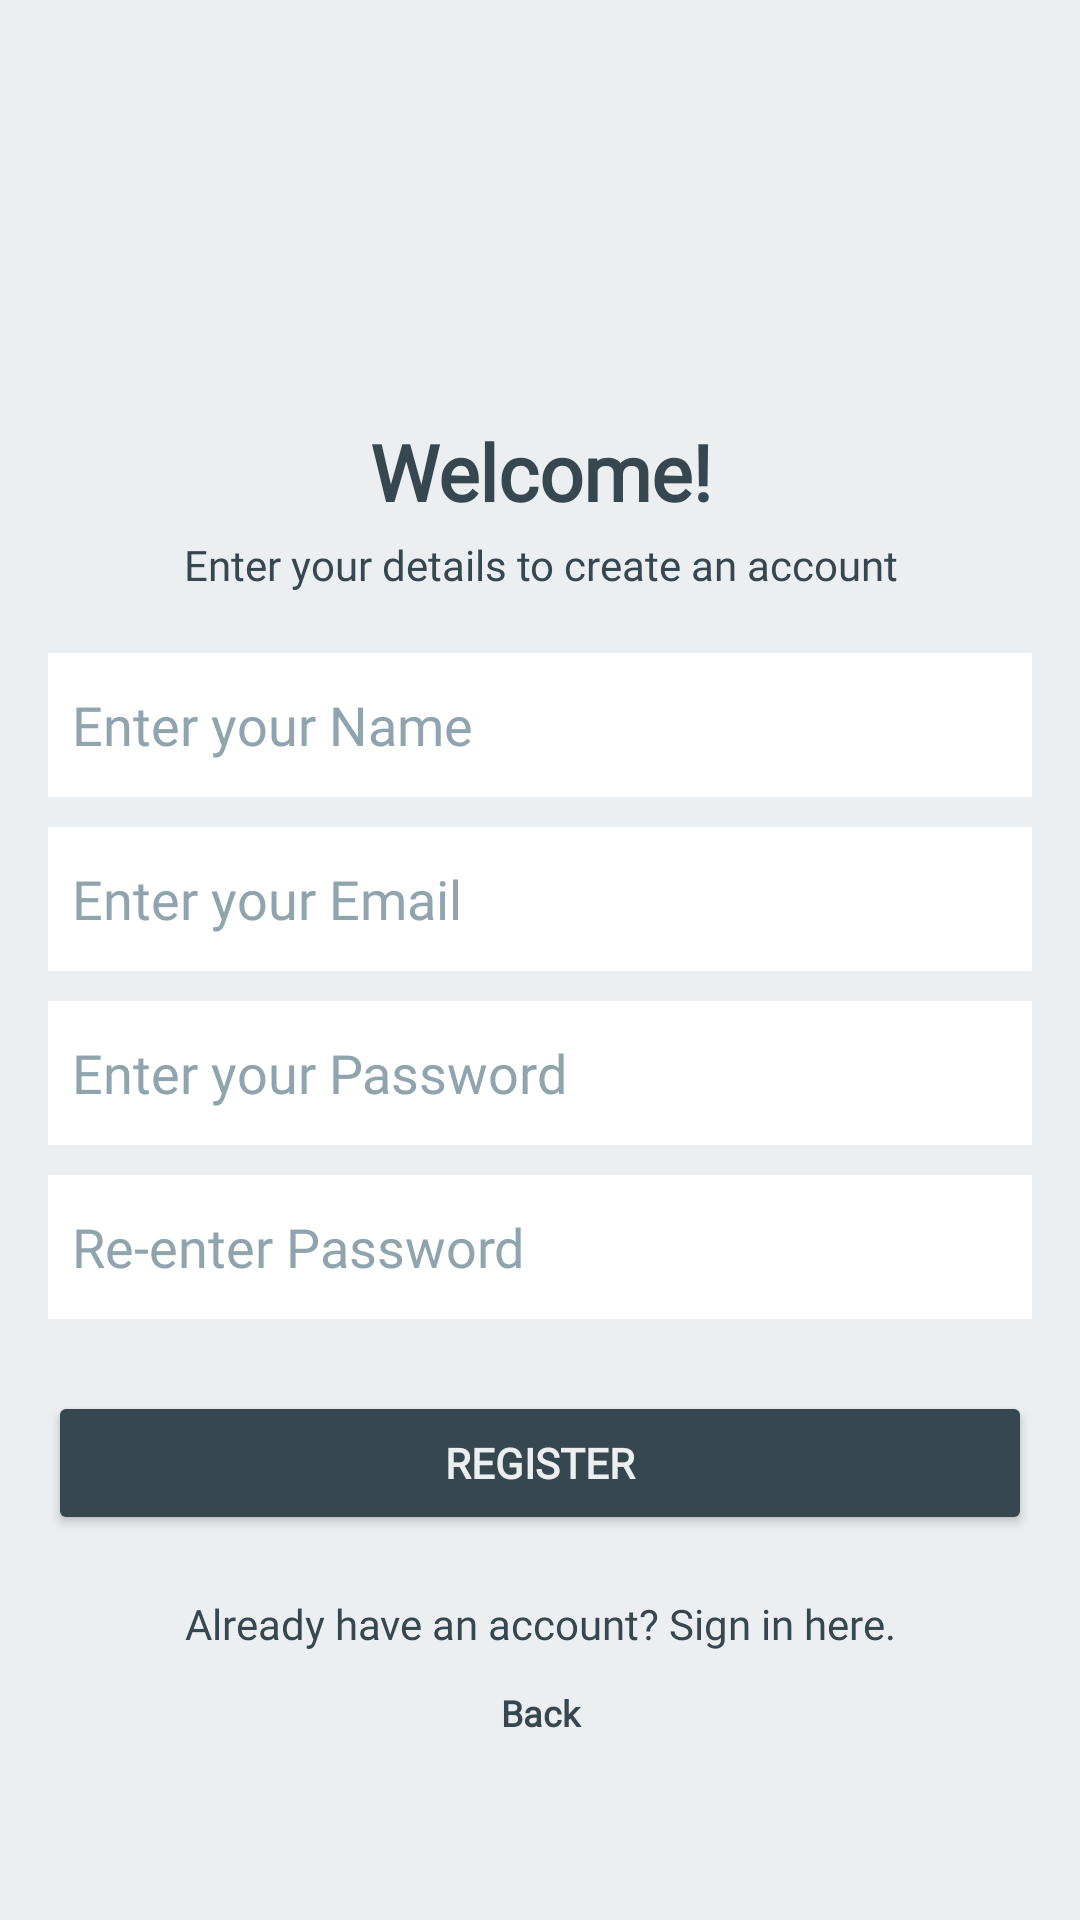

Here is an Android app screen rendered from its layout file. Give the layout XML and the strings, colors and styles it references.
<!-- AndroidManifest.xml: application theme Theme.NoaAndroid -->
<!-- res/layout/register_layout.xml -->
<?xml version="1.0" encoding="utf-8"?>
<LinearLayout xmlns:android="http://schemas.android.com/apk/res/android"
    xmlns:app="http://schemas.android.com/apk/res-auto"
    android:layout_width="match_parent"
    android:layout_height="match_parent"
    android:orientation="vertical"
    android:background="#ECEFF1"
    android:padding="16dp">

    <LinearLayout
        android:layout_width="match_parent"
        android:layout_height="0dp"
        android:layout_weight="1"
        android:orientation="vertical"
        android:gravity="bottom|center_horizontal">

        <TextView
            android:id="@+id/tv_welcome"
            android:layout_width="wrap_content"
            android:layout_height="wrap_content"
            android:text="Welcome!"
            android:textSize="26sp"
            android:textStyle="bold"
            android:textColor="#37474F"
            android:gravity="center"
            android:fontFamily="@font/outfit_regular"/>

        <TextView
            android:id="@+id/tv_subtitle"
            android:layout_width="wrap_content"
            android:layout_height="wrap_content"
            android:layout_marginTop="4dp"
            android:text="Enter your details to create an account"
            android:textSize="14sp"
            android:textColor="#37474F"
            android:gravity="center"
            android:fontFamily="@font/outfit_regular"/>
    </LinearLayout>

    <LinearLayout
        android:layout_width="match_parent"
        android:layout_height="wrap_content"
        android:orientation="vertical"
        android:gravity="bottom">

        <EditText
            android:id="@+id/et_name_register"
            android:layout_width="match_parent"
            android:layout_height="48dp"
            android:layout_marginTop="20dp"
            android:hint="Enter your Name"
            android:inputType="textPersonName"
            android:padding="8dp"
            android:background="#FFFFFF"
            android:textColor="#37474F"
            android:textColorHint="#90A4AE"
            android:fontFamily="@font/outfit_regular"/>

        <EditText
            android:id="@+id/et_email_register"
            android:layout_width="match_parent"
            android:layout_height="48dp"
            android:layout_marginTop="10dp"
            android:hint="Enter your Email"
            android:inputType="textEmailAddress"
            android:padding="8dp"
            android:background="#FFFFFF"
            android:textColor="#37474F"
            android:textColorHint="#90A4AE"
            android:fontFamily="@font/outfit_regular"/>

        <EditText
            android:id="@+id/et_password_register"
            android:layout_width="match_parent"
            android:layout_height="48dp"
            android:layout_marginTop="10dp"
            android:hint="Enter your Password"
            android:inputType="textPassword"
            android:padding="8dp"
            android:background="#FFFFFF"
            android:textColor="#37474F"
            android:textColorHint="#90A4AE"
            android:fontFamily="@font/outfit_regular"/>

        <EditText
            android:id="@+id/et_rePassword_register"
            android:layout_width="match_parent"
            android:layout_height="48dp"
            android:layout_marginTop="10dp"
            android:hint="Re-enter Password"
            android:inputType="textPassword"
            android:padding="8dp"
            android:background="#FFFFFF"
            android:textColor="#37474F"
            android:textColorHint="#90A4AE"
            android:fontFamily="@font/outfit_regular"/>

        <Button
            android:id="@+id/register_button"
            android:layout_width="match_parent"
            android:layout_height="wrap_content"
            android:layout_marginTop="24dp"
            android:backgroundTint="#37474F"
            android:textColor="#ECEFF1"
            android:textStyle="bold"
            android:text="Register"
            android:fontFamily="@font/outfit_regular"/>

        <TextView
            android:id="@+id/tv_signin"
            android:layout_width="match_parent"
            android:layout_height="wrap_content"
            android:layout_marginTop="20dp"
            android:textSize="14sp"
            android:gravity="center"
            android:textColor="#37474F"
            android:clickable="true"
            android:text="Already have an account? Sign in here."
            android:fontFamily="@font/outfit_regular"/>

        <TextView
            android:id="@+id/regToMain"
            android:layout_width="match_parent"
            android:layout_height="wrap_content"
            android:layout_marginTop="12dp"
            android:layout_marginBottom="45dp"
            android:textSize="12sp"
            android:gravity="center"
            android:clickable="true"
            android:textStyle="bold"
            android:textColor="#37474F"
            android:text="Back"
            android:fontFamily="@font/outfit_regular"/>
    </LinearLayout>
</LinearLayout>
<!-- resources referenced by this layout -->
<resources>
  <style name="Theme.NoaAndroid" parent="Base.Theme.NoaAndroid" />
  <style name="Base.Theme.NoaAndroid" parent="Theme.Material3.DayNight.NoActionBar">
          
          
      </style>
</resources>
